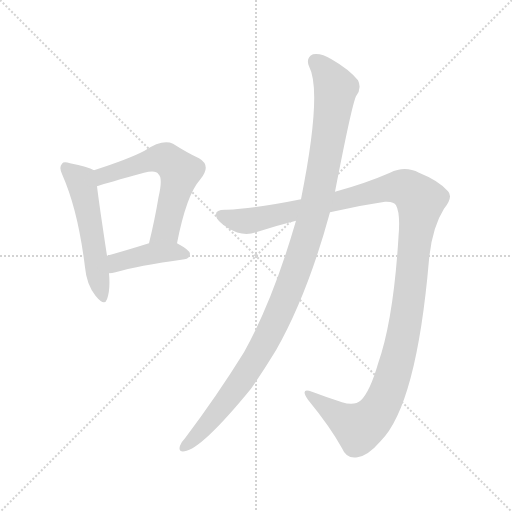
t = 0.00 s
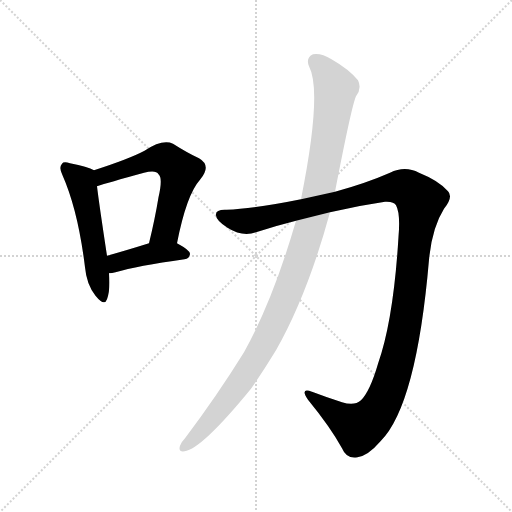
t = 3.29 s
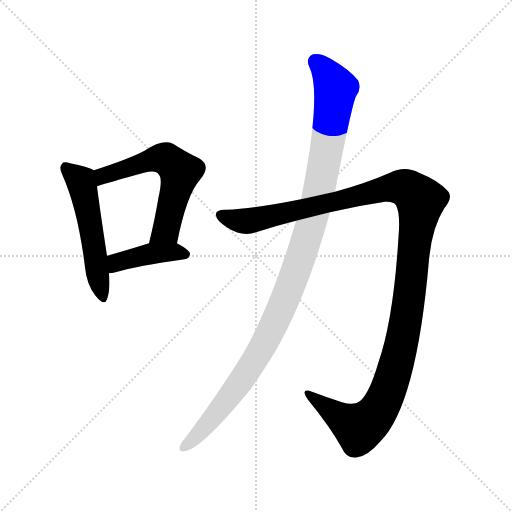
t = 3.48 s
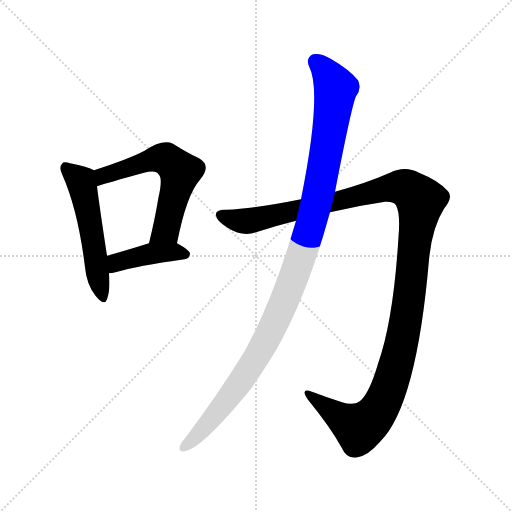
t = 3.66 s
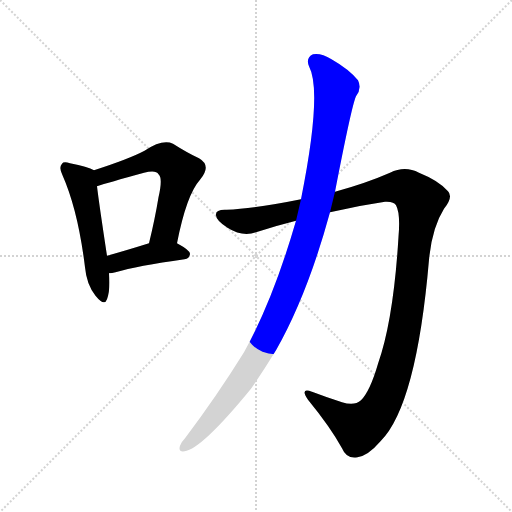
t = 3.84 s
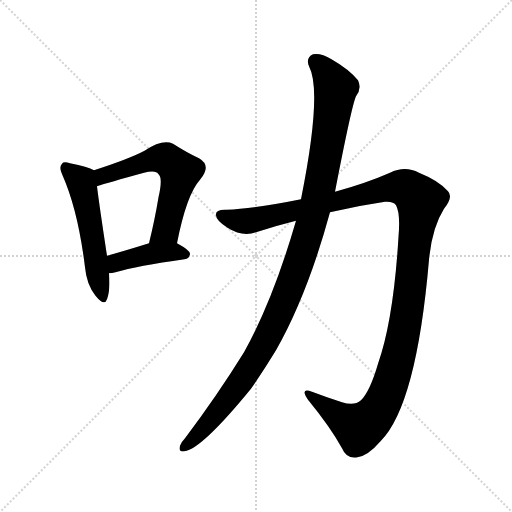
t = 4.58 s

The animated SVG that drew these frames (rendered in a browser with its animation timeline set to each time). Animation: 5 CSS @keyframes rules; one cycle of 4.58 s.

<svg version="1.1" viewBox="0 0 1024 1024" xmlns="http://www.w3.org/2000/svg">
  <g stroke="lightgray" stroke-dasharray="1,1" stroke-width="1" transform="scale(4, 4)">
    <line x1="0" y1="0" x2="256" y2="256"></line>
    <line x1="256" y1="0" x2="0" y2="256"></line>
    <line x1="128" y1="0" x2="128" y2="256"></line>
    <line x1="0" y1="128" x2="256" y2="128"></line>
  </g>
<g transform="scale(1, -1) translate(0, -900)">
   <style type="text/css">
    @keyframes keyframes0 {
      from {
       stroke: blue;
       stroke-dashoffset: 531;
       stroke-width: 128;
       }
       63% {
       animation-timing-function: step-end;
       stroke: blue;
       stroke-dashoffset: 0;
       stroke-width: 128;
       }
       to {
       stroke: black;
       stroke-width: 1024;
       }
       }
       #make-me-a-hanzi-animation-0 {
         animation: keyframes0 0.682129s both;
         animation-delay: 0.000000s;
         animation-timing-function: linear;
       }
    @keyframes keyframes1 {
      from {
       stroke: blue;
       stroke-dashoffset: 596;
       stroke-width: 128;
       }
       66% {
       animation-timing-function: step-end;
       stroke: blue;
       stroke-dashoffset: 0;
       stroke-width: 128;
       }
       to {
       stroke: black;
       stroke-width: 1024;
       }
       }
       #make-me-a-hanzi-animation-1 {
         animation: keyframes1 0.735026s both;
         animation-delay: 0.682129s;
         animation-timing-function: linear;
       }
    @keyframes keyframes2 {
      from {
       stroke: blue;
       stroke-dashoffset: 413;
       stroke-width: 128;
       }
       57% {
       animation-timing-function: step-end;
       stroke: blue;
       stroke-dashoffset: 0;
       stroke-width: 128;
       }
       to {
       stroke: black;
       stroke-width: 1024;
       }
       }
       #make-me-a-hanzi-animation-2 {
         animation: keyframes2 0.586100s both;
         animation-delay: 1.417155s;
         animation-timing-function: linear;
       }
    @keyframes keyframes3 {
      from {
       stroke: blue;
       stroke-dashoffset: 1276;
       stroke-width: 128;
       }
       81% {
       animation-timing-function: step-end;
       stroke: blue;
       stroke-dashoffset: 0;
       stroke-width: 128;
       }
       to {
       stroke: black;
       stroke-width: 1024;
       }
       }
       #make-me-a-hanzi-animation-3 {
         animation: keyframes3 1.288411s both;
         animation-delay: 2.003255s;
         animation-timing-function: linear;
       }
    @keyframes keyframes4 {
      from {
       stroke: blue;
       stroke-dashoffset: 1116;
       stroke-width: 128;
       }
       78% {
       animation-timing-function: step-end;
       stroke: blue;
       stroke-dashoffset: 0;
       stroke-width: 128;
       }
       to {
       stroke: black;
       stroke-width: 1024;
       }
       }
       #make-me-a-hanzi-animation-4 {
         animation: keyframes4 1.158203s both;
         animation-delay: 3.291667s;
         animation-timing-function: linear;
       }
</style>
<path d="M 188.0 559.5 Q 176.0 566.5 140.0 573.5 Q 127.0 577.5 124.0 572.5 Q 117.0 565.5 125.0 549.5 Q 156.0 479.5 170.0 365.5 Q 173.0 331.5 191.0 308.5 Q 209.0 286.5 214.0 301.5 Q 221.0 320.5 218.0 353.5 L 214.0 388.5 Q 198.0 493.5 194.0 527.5 C 190.0 557.5 190.0 558.5 188.0 559.5 Z" fill="lightgray"></path> 
<path d="M 354.0 413.5 Q 373.0 510.5 400.0 540.5 Q 424.0 568.5 398.0 583.5 Q 376.0 593.5 346.0 612.5 Q 325.0 622.5 289.0 598.5 Q 259.0 582.5 188.0 559.5 C 159.0 550.5 165.0 518.5 194.0 527.5 Q 215.0 534.5 288.0 554.5 Q 312.0 560.5 317.0 551.5 Q 326.0 544.5 317.0 505.5 Q 310.0 462.5 298.0 413.5 C 291.0 384.5 348.0 384.5 354.0 413.5 Z" fill="lightgray"></path> 
<path d="M 218.0 353.5 Q 224.0 353.5 231.0 355.5 Q 274.0 368.5 369.0 381.5 Q 379.0 382.5 380.0 392.5 Q 380.0 399.5 354.0 413.5 C 334.0 424.5 327.0 422.5 298.0 413.5 Q 250.0 398.5 214.0 388.5 C 185.0 380.5 188.0 351.5 218.0 353.5 Z" fill="lightgray"></path> 
<path d="M 660.0 475.5 Q 715.0 488.5 770.0 496.5 Q 788.0 497.5 792.0 489.5 Q 801.0 473.5 797.0 426.5 Q 787.0 260.5 756.0 172.5 Q 740.0 117.5 722.0 99.5 Q 709.0 87.5 684.0 95.5 Q 653.0 105.5 624.0 116.5 Q 599.0 125.5 616.0 100.5 Q 661.0 45.5 684.0 3.5 Q 693.0 -18.5 715.0 -14.5 Q 736.0 -11.5 761.0 17.5 Q 833.0 89.5 858.0 380.5 Q 864.0 444.5 888.0 482.5 Q 907.0 506.5 896.0 517.5 Q 878.0 538.5 838.0 554.5 Q 810.0 569.5 780.0 554.5 Q 732.0 533.5 670.0 516.5 L 602.0 501.5 Q 508.0 482.5 453.0 480.5 Q 431.0 481.5 432.0 470.5 Q 431.0 460.5 455.0 444.5 Q 485.0 425.5 512.0 435.5 Q 552.0 448.5 592.0 458.5 L 660.0 475.5 Z" fill="lightgray"></path> 
<path d="M 592.0 458.5 Q 546.0 299.5 488.0 195.5 Q 434.0 108.5 370.0 23.5 Q 363.0 16.5 360.0 8.5 Q 356.0 -4.5 369.0 -2.5 Q 403.0 1.5 502.0 122.5 Q 527.0 158.5 552.0 199.5 Q 615.0 310.5 660.0 475.5 L 670.0 516.5 Q 703.0 687.5 712.0 707.5 Q 724.0 723.5 716.0 739.5 Q 698.0 761.5 663.0 781.5 Q 642.0 794.5 626.0 791.5 Q 611.0 784.5 618.0 767.5 Q 645.0 716.5 602.0 501.5 L 592.0 458.5 Z" fill="lightgray"></path> 
      <clipPath id="make-me-a-hanzi-clip-0">
      <path d="M 188.0 559.5 Q 176.0 566.5 140.0 573.5 Q 127.0 577.5 124.0 572.5 Q 117.0 565.5 125.0 549.5 Q 156.0 479.5 170.0 365.5 Q 173.0 331.5 191.0 308.5 Q 209.0 286.5 214.0 301.5 Q 221.0 320.5 218.0 353.5 L 214.0 388.5 Q 198.0 493.5 194.0 527.5 C 190.0 557.5 190.0 558.5 188.0 559.5 Z" fill="lightgray"></path>
      </clipPath>
      <path clip-path="url(#make-me-a-hanzi-clip-0)" d="M 131.0 564.5 L 162.0 537.5 L 184.0 437.5 L 203.0 307.5 " fill="none" id="make-me-a-hanzi-animation-0" stroke-dasharray="403 806" stroke-linecap="round"></path>

      <clipPath id="make-me-a-hanzi-clip-1">
      <path d="M 354.0 413.5 Q 373.0 510.5 400.0 540.5 Q 424.0 568.5 398.0 583.5 Q 376.0 593.5 346.0 612.5 Q 325.0 622.5 289.0 598.5 Q 259.0 582.5 188.0 559.5 C 159.0 550.5 165.0 518.5 194.0 527.5 Q 215.0 534.5 288.0 554.5 Q 312.0 560.5 317.0 551.5 Q 326.0 544.5 317.0 505.5 Q 310.0 462.5 298.0 413.5 C 291.0 384.5 348.0 384.5 354.0 413.5 Z" fill="lightgray"></path>
      </clipPath>
      <path clip-path="url(#make-me-a-hanzi-clip-1)" d="M 196.0 533.5 L 204.0 546.5 L 310.0 582.5 L 332.0 581.5 L 349.0 568.5 L 360.0 556.5 L 359.0 548.5 L 332.0 439.5 L 305.0 420.5 " fill="none" id="make-me-a-hanzi-animation-1" stroke-dasharray="468 936" stroke-linecap="round"></path>

      <clipPath id="make-me-a-hanzi-clip-2">
      <path d="M 218.0 353.5 Q 224.0 353.5 231.0 355.5 Q 274.0 368.5 369.0 381.5 Q 379.0 382.5 380.0 392.5 Q 380.0 399.5 354.0 413.5 C 334.0 424.5 327.0 422.5 298.0 413.5 Q 250.0 398.5 214.0 388.5 C 185.0 380.5 188.0 351.5 218.0 353.5 Z" fill="lightgray"></path>
      </clipPath>
      <path clip-path="url(#make-me-a-hanzi-clip-2)" d="M 224.0 360.5 L 238.0 376.5 L 305.0 393.5 L 347.0 396.5 L 371.0 390.5 " fill="none" id="make-me-a-hanzi-animation-2" stroke-dasharray="285 570" stroke-linecap="round"></path>

      <clipPath id="make-me-a-hanzi-clip-3">
      <path d="M 660.0 475.5 Q 715.0 488.5 770.0 496.5 Q 788.0 497.5 792.0 489.5 Q 801.0 473.5 797.0 426.5 Q 787.0 260.5 756.0 172.5 Q 740.0 117.5 722.0 99.5 Q 709.0 87.5 684.0 95.5 Q 653.0 105.5 624.0 116.5 Q 599.0 125.5 616.0 100.5 Q 661.0 45.5 684.0 3.5 Q 693.0 -18.5 715.0 -14.5 Q 736.0 -11.5 761.0 17.5 Q 833.0 89.5 858.0 380.5 Q 864.0 444.5 888.0 482.5 Q 907.0 506.5 896.0 517.5 Q 878.0 538.5 838.0 554.5 Q 810.0 569.5 780.0 554.5 Q 732.0 533.5 670.0 516.5 L 602.0 501.5 Q 508.0 482.5 453.0 480.5 Q 431.0 481.5 432.0 470.5 Q 431.0 460.5 455.0 444.5 Q 485.0 425.5 512.0 435.5 Q 552.0 448.5 592.0 458.5 L 660.0 475.5 Z" fill="lightgray"></path>
      </clipPath>
      <path clip-path="url(#make-me-a-hanzi-clip-3)" d="M 443.0 469.5 L 472.0 459.5 L 499.0 458.5 L 785.0 525.5 L 812.0 523.5 L 841.0 498.5 L 806.0 225.5 L 790.0 160.5 L 762.0 88.5 L 739.0 58.5 L 716.0 44.5 L 617.0 110.5 " fill="none" id="make-me-a-hanzi-animation-3" stroke-dasharray="1148 2296" stroke-linecap="round"></path>

      <clipPath id="make-me-a-hanzi-clip-4">
      <path d="M 592.0 458.5 Q 546.0 299.5 488.0 195.5 Q 434.0 108.5 370.0 23.5 Q 363.0 16.5 360.0 8.5 Q 356.0 -4.5 369.0 -2.5 Q 403.0 1.5 502.0 122.5 Q 527.0 158.5 552.0 199.5 Q 615.0 310.5 660.0 475.5 L 670.0 516.5 Q 703.0 687.5 712.0 707.5 Q 724.0 723.5 716.0 739.5 Q 698.0 761.5 663.0 781.5 Q 642.0 794.5 626.0 791.5 Q 611.0 784.5 618.0 767.5 Q 645.0 716.5 602.0 501.5 L 592.0 458.5 Z" fill="lightgray"></path>
      </clipPath>
      <path clip-path="url(#make-me-a-hanzi-clip-4)" d="M 632.0 776.5 L 655.0 752.5 L 671.0 723.5 L 638.0 517.5 L 594.0 363.5 L 544.0 242.5 L 494.0 154.5 L 424.0 61.5 L 370.0 7.5 " fill="none" id="make-me-a-hanzi-animation-4" stroke-dasharray="988 1976" stroke-linecap="round"></path>

</g>
</svg>
